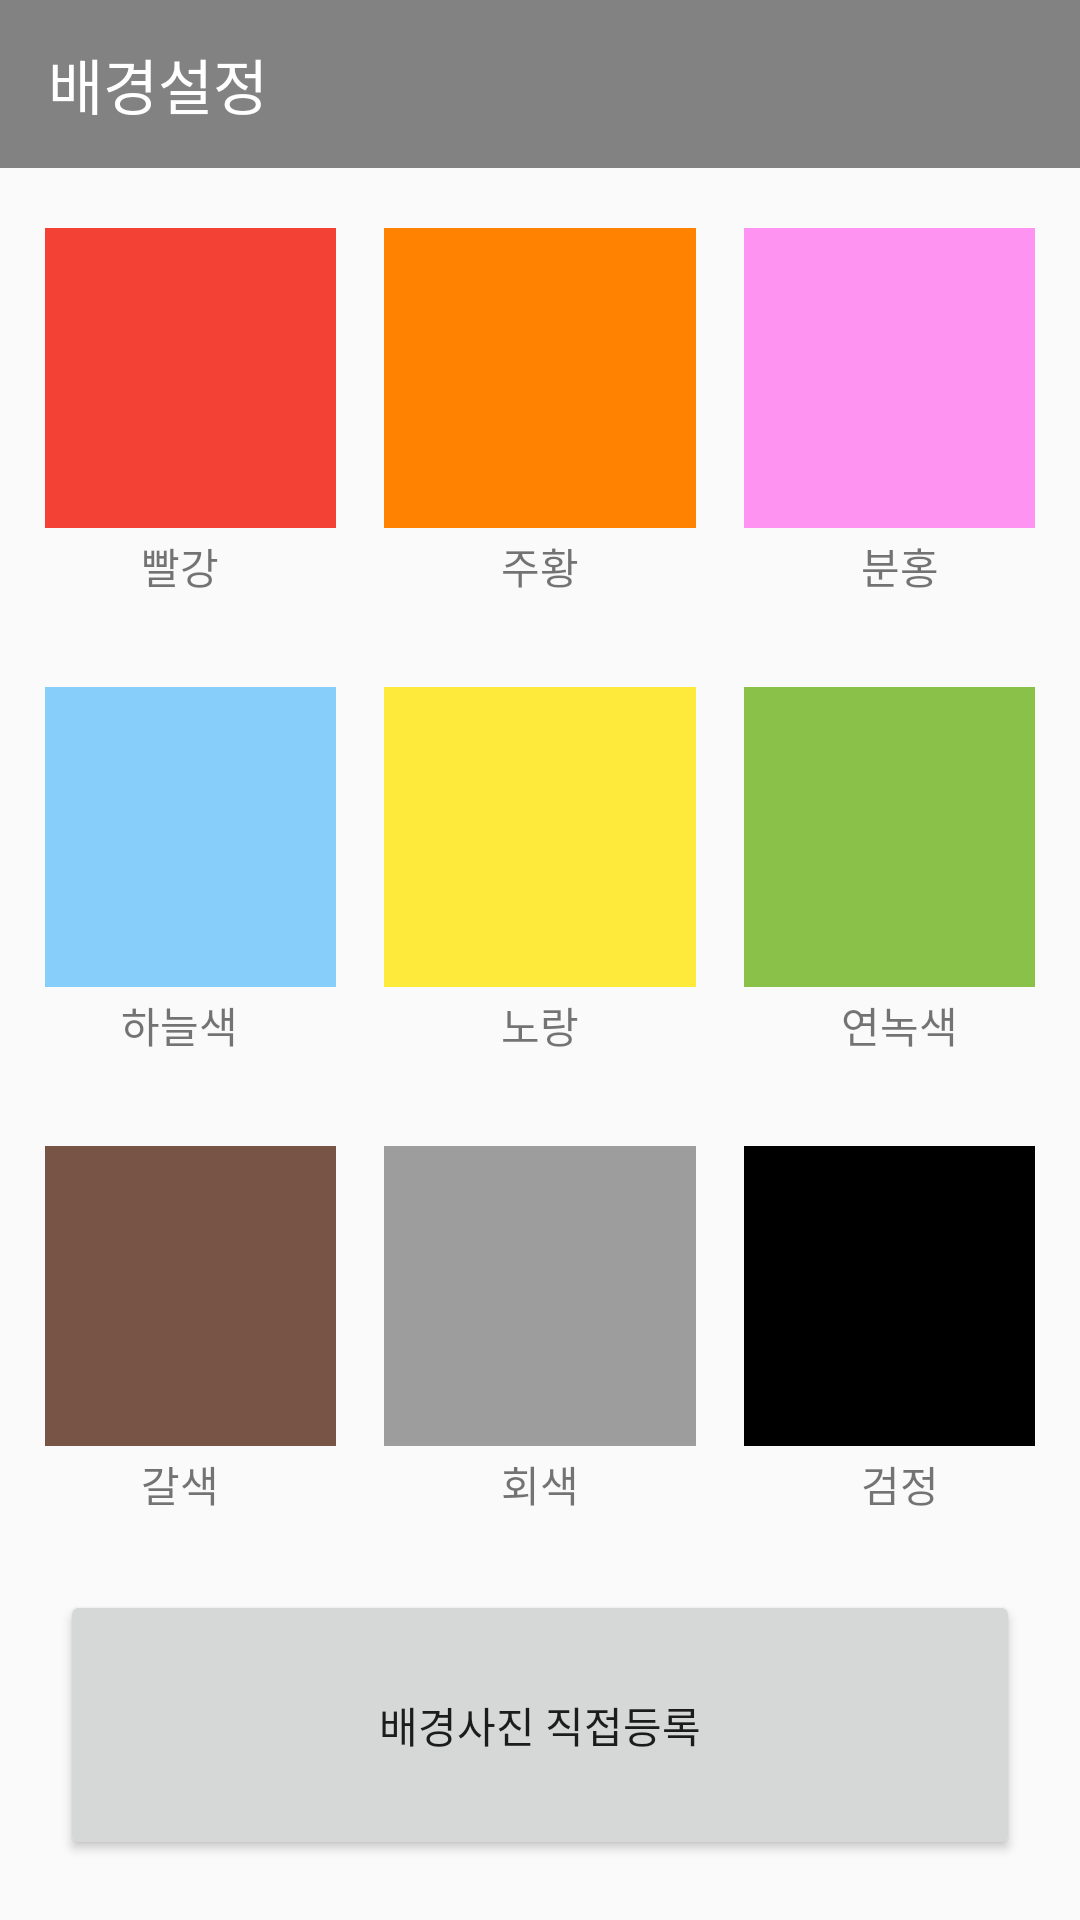

Android layout source for this screen:
<!-- AndroidManifest.xml: application theme AppTheme -->
<!-- res/layout/photo_setting.xml -->
<?xml version="1.0" encoding="utf-8"?>
<LinearLayout xmlns:android="http://schemas.android.com/apk/res/android"
    xmlns:app="http://schemas.android.com/apk/res-auto"
    android:orientation="vertical"
    android:layout_width="match_parent"
    android:layout_height="match_parent">

    <android.support.v7.widget.Toolbar
        app:titleTextColor="@android:color/white"
        android:titleTextColor="@android:color/white"
        android:title="메모쓰기"
        android:id="@+id/toolbar2"
        android:layout_width="match_parent"
        android:layout_height="?attr/actionBarSize"
        android:background="#828282"
        android:theme = "@style/BaseTheme"
        android:paddingLeft="-5dp"
        app:popupTheme="@style/AppTheme.PopupOverlay" >
    <TextView
        android:layout_width="wrap_content"
        android:layout_height="wrap_content"
        android:text="배경설정"
        android:textSize = "20sp"
        android:textColor = "@color/colorWhite"
        android:gravity="left"
        />
    </android.support.v7.widget.Toolbar>

    <LinearLayout
        android:orientation="horizontal"
        android:layout_width="match_parent"
        android:layout_height="wrap_content"
        android:layout_marginTop = "10dp"
        >
        <LinearLayout
            android:orientation="vertical"
            android:layout_width="match_parent"
            android:layout_height="wrap_content"
            android:layout_weight="1"
            >
        <ImageView
            android:id="@+id/default1"
            android:layout_width="match_parent"
            android:layout_height="100dp"
            android:layout_weight="1"
            android:layout_marginTop = "10dp"
            android:layout_marginBottom = "10dp"
            android:layout_marginRight="8dp"
            android:layout_marginLeft="15dp"
            android:background="@color/colorSet1Background"
            />
            <TextView
                android:layout_width="wrap_content"
                android:layout_height="wrap_content"
                android:textAlignment="center"
                android:layout_gravity="center"
                android:text = "빨강"
                android:layout_marginTop = "-8dp"
                />
        </LinearLayout>

        <LinearLayout
            android:orientation="vertical"
            android:layout_weight="1"
            android:layout_width="match_parent"
            android:layout_height="wrap_content">
        <ImageView
            android:id="@+id/default2"
            android:layout_width="match_parent"
            android:layout_height="100dp"
            android:layout_weight="1"
            android:layout_marginTop = "10dp"
            android:layout_marginBottom = "10dp"
            android:layout_marginRight="8dp"
            android:layout_marginLeft="8dp"
            android:background="@color/colorSet2Background"
            />
            <TextView
                android:layout_width="wrap_content"
                android:layout_height="wrap_content"
                android:textAlignment="center"
                android:layout_gravity="center"
                android:text = "주황"
                android:layout_marginTop = "-8dp"
                />
        </LinearLayout>
        <LinearLayout
            android:orientation="vertical"
            android:layout_weight="1"
            android:layout_width="match_parent"
            android:layout_height="wrap_content">
            <ImageView
                android:id="@+id/default3"
                android:layout_width="match_parent"
                android:layout_height="100dp"
                android:layout_weight="1"
                android:layout_marginTop = "10dp"
                android:layout_marginBottom = "10dp"
                android:layout_marginRight="15dp"
                android:layout_marginLeft="8dp"
                android:background="@color/colorSet3Background"
                />
            <TextView
                android:layout_width="wrap_content"
                android:layout_height="wrap_content"
                android:textAlignment="center"
                android:layout_gravity="center"
                android:text = "분홍"
                android:layout_marginTop = "-8dp"
                />
        </LinearLayout>



    </LinearLayout>
    <LinearLayout
        android:orientation="horizontal"
        android:layout_width="match_parent"
        android:layout_height="wrap_content"
        android:layout_marginTop = "20dp"
        >
        <LinearLayout
            android:orientation="vertical"
            android:layout_weight="1"
            android:layout_width="match_parent"
            android:layout_height="wrap_content">
            <ImageView
                android:id="@+id/default4"
                android:layout_width="match_parent"
                android:layout_height="100dp"
                android:layout_weight="1"
                android:layout_marginTop = "10dp"
                android:layout_marginBottom = "10dp"
                android:layout_marginRight="8dp"
                android:layout_marginLeft="15dp"
                android:background="@color/colorSet4Background"
                />
            <TextView
                android:layout_width="wrap_content"
                android:layout_height="wrap_content"
                android:textAlignment="center"
                android:layout_gravity="center"
                android:text = "하늘색"
                android:layout_marginTop = "-8dp"
                />
        </LinearLayout>

        <LinearLayout
            android:orientation="vertical"
            android:layout_weight="1"
            android:layout_width="match_parent"
            android:layout_height="wrap_content">
            <ImageView
                android:id="@+id/default5"
                android:layout_width="match_parent"
                android:layout_height="100dp"
                android:layout_weight="1"
                android:layout_marginTop = "10dp"
                android:layout_marginBottom = "10dp"
                android:layout_marginRight="8dp"
                android:layout_marginLeft="8dp"
                android:background="@color/colorSet5Background"
                />
            <TextView
                android:layout_width="wrap_content"
                android:layout_height="wrap_content"
                android:textAlignment="center"
                android:layout_gravity="center"
                android:text = "노랑"
                android:layout_marginTop = "-8dp"
                />

        </LinearLayout>

        <LinearLayout
            android:orientation="vertical"
            android:layout_weight="1"
            android:layout_width="match_parent"
            android:layout_height="wrap_content">
            <ImageView
                android:id="@+id/default6"
                android:layout_width="match_parent"
                android:layout_height="100dp"
                android:layout_weight="1"
                android:layout_marginTop = "10dp"
                android:layout_marginBottom = "10dp"
                android:layout_marginRight="15dp"
                android:layout_marginLeft="8dp"
                android:background="@color/colorSet6Background"
                />
            <TextView
                android:layout_width="wrap_content"
                android:layout_height="wrap_content"
                android:textAlignment="center"
                android:layout_gravity="center"
                android:text = "연녹색"
                android:layout_marginTop = "-8dp"
                />

        </LinearLayout>


    </LinearLayout>
    <LinearLayout
        android:orientation="horizontal"
        android:layout_width="match_parent"
        android:layout_height="wrap_content"
        android:layout_weight="1"
        android:layout_marginTop = "20dp"
        >
        <LinearLayout
            android:orientation="vertical"
            android:layout_weight="1"
            android:layout_width="match_parent"
            android:layout_height="wrap_content">
            <ImageView
                android:id="@+id/default7"
                android:layout_width="match_parent"
                android:layout_height="100dp"
                android:layout_weight="1"
                android:layout_marginTop = "10dp"
                android:layout_marginBottom = "10dp"
                android:layout_marginRight="8dp"
                android:layout_marginLeft="15dp"
                android:background="@color/colorSet7Background"
                />
            <TextView
                android:layout_width="wrap_content"
                android:layout_height="wrap_content"
                android:textAlignment="center"
                android:layout_gravity="center"
                android:text = "갈색"
                android:layout_marginTop = "-8dp"
                />

        </LinearLayout>

        <LinearLayout
            android:orientation="vertical"
            android:layout_weight="1"
            android:layout_width="match_parent"
            android:layout_height="wrap_content">
            <ImageView
                android:id="@+id/default8"
                android:layout_width="match_parent"
                android:layout_height="100dp"
                android:layout_weight="1"
                android:layout_marginTop = "10dp"
                android:layout_marginBottom = "10dp"
                android:layout_marginRight="8dp"
                android:layout_marginLeft="8dp"
                android:background="@color/colorSet8Background"
                />
            <TextView
                android:layout_width="wrap_content"
                android:layout_height="wrap_content"
                android:textAlignment="center"
                android:layout_gravity="center"
                android:text = "회색"
                android:layout_marginTop = "-8dp"
                />

        </LinearLayout>

        <LinearLayout
            android:orientation="vertical"
            android:layout_weight="1"
            android:layout_width="match_parent"
            android:layout_height="wrap_content">
            <ImageView
                android:id="@+id/default9"
                android:layout_width="match_parent"
                android:layout_height="100dp"
                android:layout_weight="1"
                android:layout_marginTop = "10dp"
                android:layout_marginBottom = "10dp"
                android:layout_marginRight="15dp"
                android:layout_marginLeft="8dp"
                android:background="@color/colorSet9Background"
                />
            <TextView
                android:layout_width="wrap_content"
                android:layout_height="wrap_content"
                android:textAlignment="center"
                android:layout_gravity="center"
                android:text = "검정"
                android:layout_marginTop = "-8dp"
                />

        </LinearLayout>




    </LinearLayout>

    <Button
        android:id="@+id/select_button"
        android:layout_width="match_parent"
        android:layout_height="40dp"
        android:layout_weight = "2"
        android:textAlignment="center"
        android:text = "배경사진 직접등록"
        android:layout_marginBottom="20dp"
        android:layout_marginRight="20dp"
        android:layout_marginLeft = "20dp"
        />






</LinearLayout>
<!-- resources referenced by this layout -->
<resources>
  <color name="colorSet1Background">#f34235</color>
  <color name="colorSet2Background">#ff8200</color>
  <color name="colorSet3Background">#ff93f1</color>
  <color name="colorSet4Background"> #87cefa</color>
  <color name="colorSet5Background">#feea3a</color>
  <color name="colorSet6Background">#8ac249</color>
  <color name="colorSet7Background">#785447</color>
  <color name="colorSet8Background">#9d9d9d</color>
  <color name="colorSet9Background">#000000</color>
  <color name="colorWhite">#ffffff</color>
  <style name="AppTheme.PopupOverlay" parent="ThemeOverlay.AppCompat.Light" />
  <style name="BaseTheme" parent="ThemeOverlay.AppCompat.ActionBar">
          <item name="colorControlNormal">@android:color/white</item>
          //the rest of your codes...
      </style>
  <style name="AppTheme" parent="Theme.AppCompat.Light.DarkActionBar">
          
          <item name="colorPrimary">@color/colorPrimary</item>
          <item name="colorPrimaryDark">@color/colorPrimaryDark</item>
          <item name="colorAccent">@color/colorAccent</item>
      </style>
  <color name="colorPrimary">#3F51B5</color>
  <color name="colorPrimaryDark">#303F9F</color>
  <color name="colorAccent">#FF4081</color>
</resources>
